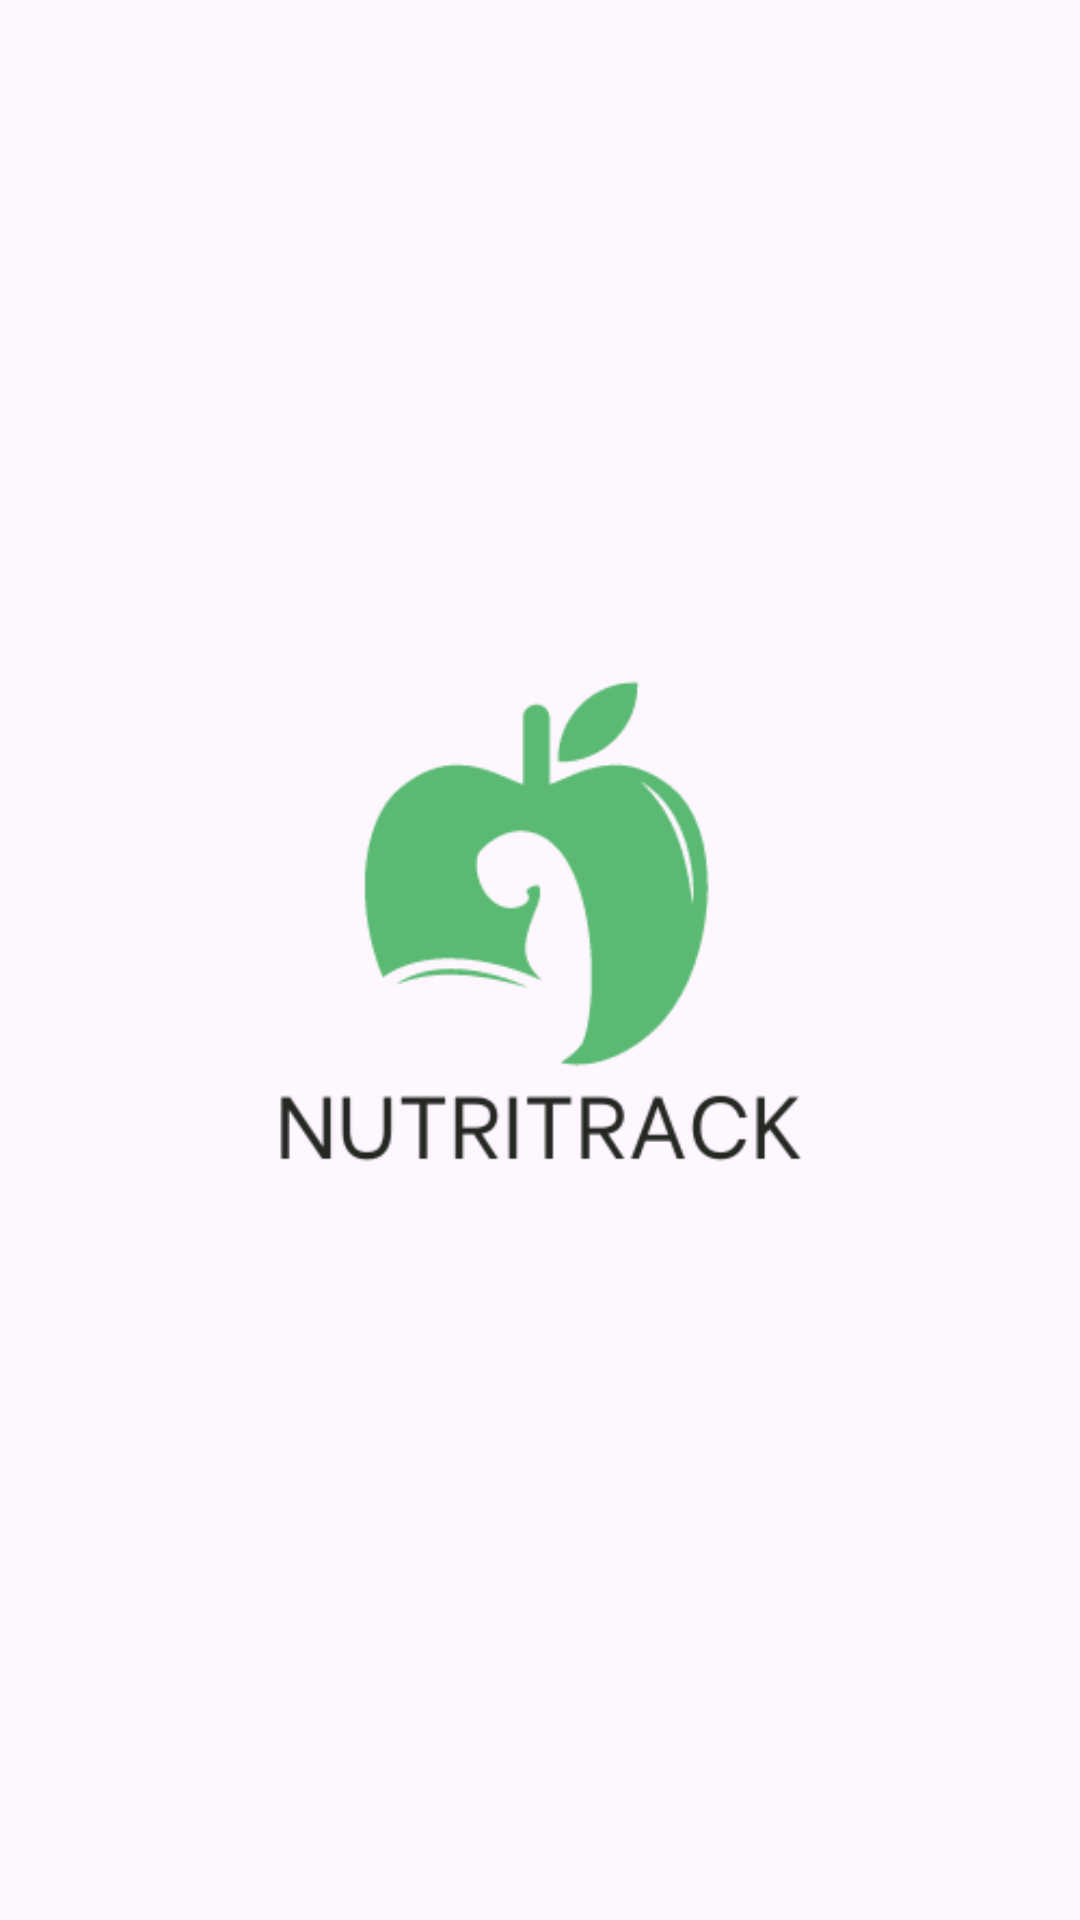

This screen was rendered from an Android layout file. Write that file and the resources it references.
<!-- AndroidManifest.xml: application theme Theme.NutriTrack -->
<!-- res/layout/activity_splash.xml -->
<?xml version="1.0" encoding="utf-8"?>
<androidx.constraintlayout.widget.ConstraintLayout xmlns:android="http://schemas.android.com/apk/res/android"
    xmlns:app="http://schemas.android.com/apk/res-auto"
    xmlns:tools="http://schemas.android.com/tools"
    android:layout_width="match_parent"
    android:layout_height="match_parent"
    tools:context=".SplashActivity">

    <ImageView
        android:id="@+id/imageView"
        android:layout_width="0dp"
        android:layout_height="0dp"
        android:contentDescription="@string/nutritrack_logo"
        app:layout_constraintBottom_toBottomOf="parent"
        app:layout_constraintEnd_toEndOf="parent"
        app:layout_constraintStart_toStartOf="parent"
        app:layout_constraintTop_toTopOf="parent"
        app:srcCompat="@drawable/nutritrack_logo" />
</androidx.constraintlayout.widget.ConstraintLayout>
<!-- resources referenced by this layout -->
<resources>
  <!-- drawable nutritrack_logo: png bitmap (drawable, 11432 bytes) -->
  <string name="nutritrack_logo">NutriTrack Logo</string>
  <style name="Theme.NutriTrack" parent="Base.Theme.NutriTrack" />
  <style name="Base.Theme.NutriTrack" parent="Theme.Material3.DayNight.NoActionBar">
          
           <item name="colorPrimary">@color/primary</item>
          <item name="android:fontFamily">@font/be_vietnam</item>
  
      </style>
  <color name="primary">#5AB972</color>
</resources>
